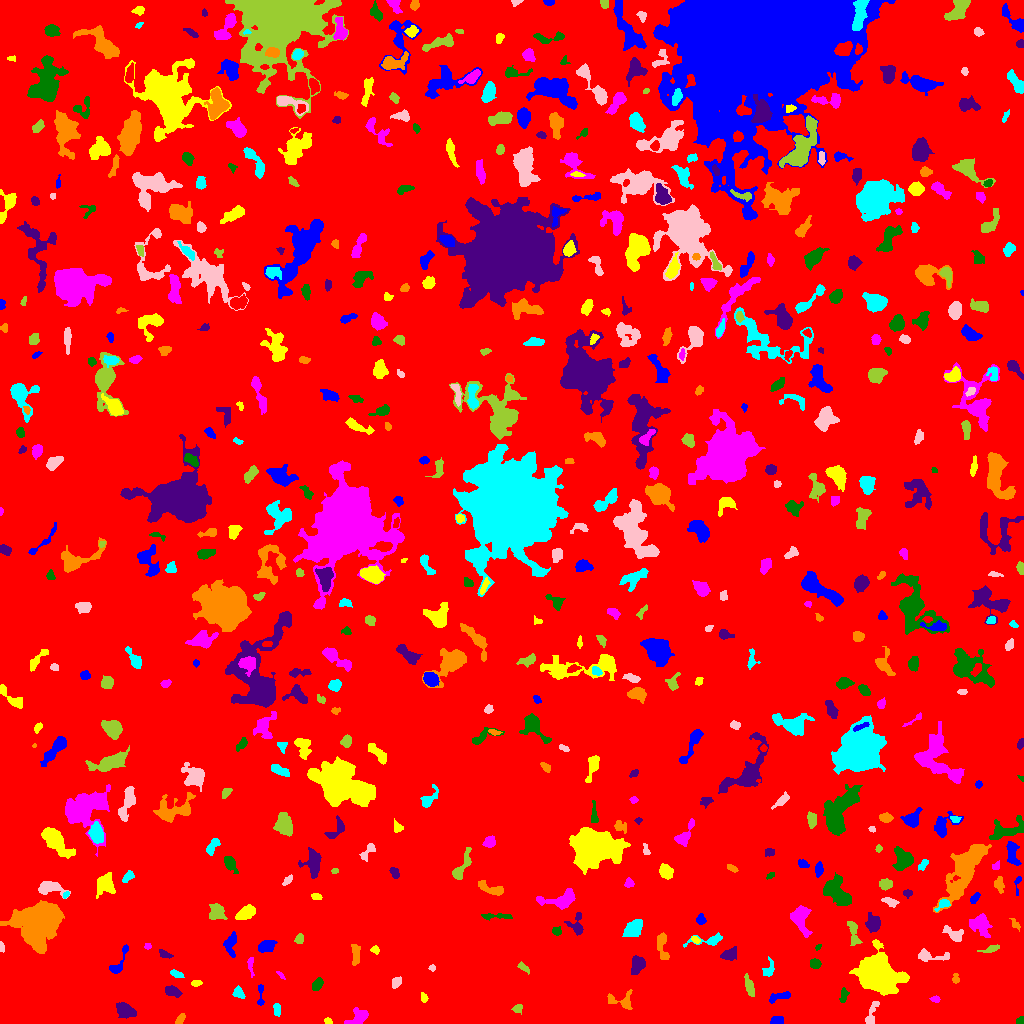

Source data for this figure (header and first rows):
ID, X, Y, A, B, theta, total_flux, mu_max, mu_median, mu_mean, R_fwhm, R_e, R10, R90, x_start, x_end, y_start, y_end, area, greylevel
0, 515.6, 502.5, 302.4, 287.4, -0.4963, 1510093, 14.0, 1.0, 1.795, 27.81, 239.4, 93, 388.2, 0, 1023, 0, 1023, 841098, 1.795
1, 777.2, 2.598, 2.819, 2.069, -0.001108, 348.0, 9.0, 3.0, 3.379, 3.038, 2.877, 1.128, 4.72, 770, 783, 0, 7, 103, 8.379
2, 327.9, 1.977, 1.92, 1.261, -0.5911, 128.0, 7.0, 2.0, 2.612, 2.257, 1.871, 0.5642, 3.038, 324, 332, 0, 6, 49, 7.612
3, 358.6, 6.693, 5.592, 3.455, 0.4896, 362.0, 5.0, 1.0, 1.567, 4.029, 4.26, 1.596, 6.933, 344, 368, 0, 16, 231, 6.567
4, 1020, 2.971, 2.243, 1.596, 0.7061, 138.0, 4.0, 2.5, 2.464, 3.785, 2.459, 0.9772, 3.7, 1016, 1023, 0, 7, 56, 7.464
5, 125.6, 13.06, 4.722, 3.124, -0.4527, 1724, 14.0, 7.0, 6.841, 6.358, 4.886, 1.954, 7.674, 116, 136, 5, 21, 252, 9.841
6, 180.1, 4.184, 3.388, 1.39, 0.8321, 76.0, 2.0, 1.0, 0.9157, 4.334, 2.523, 0.9772, 4.029, 175, 185, 0, 10, 83, 5.916
7, 276.5, 14.91, 3.264, 1.449, 1.564, 80.0, 3.0, 1.0, 0.8889, 2.185, 2.394, 0.7979, 3.989, 273, 280, 7, 20, 90, 5.889
8, 871.2, 8.695, 7.391, 2.242, 1.223, 272.0, 4.0, 1.0, 1.639, 4.983, 4.029, 1.382, 6.531, 865, 879, 0, 22, 166, 6.639
9, 517.4, 15.01, 2.363, 1.448, 0.5812, 81.0, 3.0, 1.0, 1.012, 2.764, 2.257, 0.7979, 3.613, 511, 522, 9, 19, 80, 6.013
10, 723.5, 12.33, 2.291, 1.491, -6.007671424555135e-13, 72.0, 2.0, 0.0, 0.6923, 3.909, 2.326, 0.9772, 3.568, 720, 734, 9, 16, 104, 5.692
11, 780, 26.77, 7.013, 1.972, 0.2677, 283.0, 4.0, 2.0, 1.838, 4.983, 3.742, 1.493, 6.283, 769, 790, 20, 32, 154, 5.838
12, 423.5, 26.0, 2.759, 1.667, -1.251, 127.0, 3.0, 2.0, 2.016, 3.827, 2.646, 1.128, 3.949, 421, 428, 21, 31, 63, 6.016
13, 934.8, 23.57, 2.04, 1.18, -0.3139, 51.0, 3.0, 1.0, 0.8644, 2.034, 1.871, 0.5642, 3.09, 929, 940, 21, 28, 59, 7.864
14, 843.4, 27.93, 4.044, 1.806, 1.426, 118.0, 2.0, 1.0, 1.18, 5.412, 3.192, 1.262, 5.046, 839, 849, 21, 36, 100, 6.18
15, 172.5, 32.04, 3.951, 2.34, -0.3365, 491.0, 6.0, 3.0, 3.23, 5.441, 3.868, 1.596, 6.05, 165, 182, 26, 38, 152, 7.23
16, 620.8, 22.89, 7.852, 4.392, -0.1761, 445.0, 4.0, 2.0, 2.014, 7.159, 5.015, 1.954, 7.464, 607, 632, 14, 34, 221, 6.014
17, 239.1, 29.64, 2.913, 2.102, -0.6333, 134.0, 3.0, 1.0, 1.196, 3.656, 2.985, 1.128, 4.687, 232, 245, 25, 38, 112, 6.196
18, 396.2, 41.11, 3.08, 2.067, 0.916, 331.0, 6.0, 3.0, 3.31, 4.72, 3.29, 1.382, 4.983, 392, 401, 35, 47, 100, 7.31
19, 749.3, 37.25, 4.973, 1.83, -1.278, 293.0, 5.0, 2.0, 1.82, 3.785, 3.7, 1.493, 6.129, 744, 754, 27, 50, 161, 6.82
20, 922.4, 39.45, 1.876, 1.662, 1.508, 85.0, 3.0, 2.0, 1.667, 2.932, 2.257, 0.7979, 3.568, 919, 926, 36, 43, 51, 7.667
21, 260.6, 26.26, 7.045, 1.366, -1.558, 82.0, 3.0, 1.0, 0.8283, 2.523, 2.394, 0.7979, 3.989, 257, 264, 18, 39, 99, 5.828
22, 196.4, 39.85, 2.731, 1.374, 0.1362, 89.0, 3.0, 1.0, 1.369, 3.09, 2.459, 0.7979, 3.785, 191, 202, 37, 43, 65, 6.369
23, 280.8, 48.15, 2.308, 0.9713, -0.8422, 59.0, 4.0, 1.0, 1.341, 2.257, 1.784, 0.5642, 2.985, 276, 285, 44, 52, 44, 6.341
24, 317.2, 39.01, 3.204, 1.779, 0.6007, 115.0, 2.0, 1.0, 0.9504, 5.015, 2.985, 1.262, 4.618, 312, 323, 33, 46, 121, 5.95
25, 637.6, 59.23, 4.07, 3.031, 1.364, 333.0, 3.0, 1.0, 1.514, 5.809, 4.37, 1.871, 6.864, 631, 645, 49, 68, 220, 6.514
26, 955.5, 44.64, 2.571, 1.683, -1.542, 85.0, 3.0, 1.0, 1.308, 2.764, 2.459, 0.7979, 3.909, 952, 959, 40, 50, 65, 7.308
27, 175.6, 49.82, 3.177, 1.247, -0.2624, 98.0, 3.0, 1.0, 1.126, 3.141, 2.459, 0.9772, 3.868, 170, 184, 46, 54, 87, 6.126
28, 432.3, 55.5, 1.532, 1.367, 1.521, 42.0, 3.0, 1.0, 1.0, 1.693, 1.693, 0.5642, 2.877, 428, 435, 52, 59, 42, 6.0
29, 523.3, 55.61, 3.588, 1.237, -0.5984, 56.0, 2.0, 1.0, 0.6829, 3.785, 2.257, 0.7979, 3.523, 517, 529, 49, 62, 82, 5.683
30, 220, 60.3, 2.172, 1.373, -0.4928, 84.0, 4.0, 2.0, 1.75, 2.985, 2.111, 0.7979, 3.29, 215, 224, 56, 63, 48, 6.75
31, 119.5, 61.93, 10, 2.485, 1.095, 207.0, 3.0, 1.0, 1.125, 3.7, 4.146, 1.493, 6.604, 109, 128, 50, 79, 184, 6.125
32, 878.1, 47.27, 10.21, 7.389, -0.4071, 13352, 35.0, 6.0, 8.842, 8.903, 9.707, 3.7, 17.21, 849, 909, 28, 84, 1510, 12.84
33, 250.5, 58.64, 5.059, 1.482, -1.49, 137.0, 4.0, 1.0, 1.489, 3.29, 2.877, 1.128, 4.853, 247, 254, 46, 66, 92, 6.489
34, 814.8, 59.55, 2.407, 1.96, -0.02264, 257.0, 7.0, 2.0, 2.495, 2.985, 2.764, 0.9772, 4.442, 810, 821, 55, 65, 103, 7.495
35, 164.4, 69.42, 3.753, 1.759, -0.4072, 250.0, 6.0, 3.0, 2.841, 4.297, 3.192, 1.128, 4.687, 159, 173, 65, 74, 88, 6.841
36, 662, 78.33, 7.983, 2.584, -1.405, 434.0, 4.0, 2.0, 2.0, 6.604, 4.618, 1.784, 7.399, 657, 669, 64, 91, 217, 6.0
37, 768.1, 53.38, 4.601, 2.635, 1.249, 322.0, 6.0, 2.0, 2.439, 4.107, 3.613, 1.382, 5.614, 762, 774, 47, 67, 132, 6.439
38, 929.2, 67.45, 8.065, 2.643, -0.07599, 259.0, 3.0, 1.0, 1.205, 4.583, 3.827, 1.596, 6.433, 918, 949, 62, 75, 215, 6.205
39, 993.2, 74.7, 3.033, 1.281, 0.4185, 100.0, 3.0, 1.0, 0.9434, 3.141, 2.459, 0.9772, 3.909, 977, 999, 71, 79, 106, 5.943
40, 1017, 70.8, 1.638, 1.127, -0.3963, 50.0, 5.0, 1.0, 1.316, 1.493, 1.493, 0.0, 2.523, 1014, 1022, 68, 74, 38, 6.316
41, 266.5, 76.82, 3.816, 2.411, 0.333, 348.0, 5.0, 2.0, 1.832, 4.37, 3.785, 1.382, 6.103, 258, 277, 71, 83, 190, 6.832
42, 375.1, 73.12, 1.828, 1.489, -0.1216, 48.0, 2.0, 1.0, 0.7619, 3.385, 1.871, 0.7979, 3.141, 370, 379, 69, 78, 63, 5.762
43, 147.5, 77.04, 1.708, 1.274, 0.0, 48.0, 2.0, 1.0, 1.116, 3.192, 1.871, 0.7979, 2.932, 144, 151, 74, 80, 43, 6.116
44, 818, 76.3, 1.864, 1.095, 0.8566, 97.0, 5.0, 3.0, 2.853, 2.585, 1.784, 0.5642, 2.764, 815, 821, 73, 79, 34, 6.853
45, 729.6, 69.43, 4.264, 2.767, 0.4884, 465.0, 6.0, 3.0, 2.735, 5.499, 4.297, 1.596, 6.507, 720, 736, 63, 77, 170, 6.735
46, 355.4, 68.77, 5.734, 1.929, -1.55, 213.0, 3.0, 1.0, 1.323, 4.754, 3.949, 1.493, 5.997, 351, 360, 58, 79, 161, 6.323
47, 709.2, 82.99, 10.02, 2.564, 0.1174, 454.0, 6.0, 2.0, 2.316, 4.652, 4.184, 1.596, 6.887, 683, 722, 76, 91, 196, 6.316
48, 1.467, 76.04, 2.668, 1.019, -1.475, 45.0, 2.0, 1.0, 0.9184, 3.385, 2.034, 0.7979, 3.141, 0, 4, 71, 82, 49, 6.918
49, 299.1, 84.41, 2.628, 2.072, 1.304, 236.0, 5.0, 3.0, 2.878, 4.068, 2.985, 1.128, 4.514, 294, 303, 80, 90, 82, 6.878
50, 183.3, 85.18, 2.338, 1.498, 0.9092, 96.0, 4.0, 2.0, 1.778, 3.09, 2.326, 0.7979, 3.7, 179, 187, 81, 90, 54, 7.778
51, 230.5, 79.55, 6.155, 2.864, 1.473, 511.0, 5.0, 2.0, 2.445, 5.698, 4.82, 1.954, 7.159, 223, 236, 66, 92, 209, 6.445
52, 695.4, 83.41, 2.379, 1.419, -0.5447, 101.0, 3.0, 2.0, 1.836, 3.29, 2.394, 0.9772, 3.656, 691, 700, 80, 87, 55, 7.836
53, 800.5, 105, 7.227, 4.152, -1.349, 1240, 7.0, 3.0, 3.324, 7.159, 6.077, 2.326, 9.491, 790, 812, 86, 118, 373, 7.324
54, 556.6, 92.27, 2.334, 2.007, -0.1301, 225.0, 5.0, 3.0, 2.961, 3.785, 2.821, 1.128, 4.26, 552, 561, 88, 97, 76, 6.961
55, 576.4, 98.17, 5.878, 3.712, -1.561, 356.0, 4.0, 2.0, 1.845, 6.18, 4.583, 1.693, 7.047, 564, 583, 88, 111, 193, 5.845
56, 1015, 98.62, 2.521, 1.522, -0.9277, 39.0, 2.0, 1.0, 0.5342, 3.478, 2.394, 0.7979, 3.29, 1009, 1020, 92, 105, 73, 5.534
57, 633.2, 95.18, 4.861, 3.352, 0.7346, 876.0, 7.0, 3.0, 3.151, 5.809, 5.109, 2.034, 8.098, 622, 642, 87, 104, 278, 7.151
58, 953.5, 89.1, 5.737, 2.592, -0.6219, 741.0, 10.0, 3.0, 3.82, 4.442, 4.184, 1.596, 6.817, 942, 963, 82, 98, 194, 7.82
59, 853.4, 91.09, 7.614, 2.325, -1.363, 379.0, 4.0, 2.0, 1.944, 6.232, 4.478, 1.693, 7.047, 847, 862, 78, 102, 195, 5.944
... 562 more rows
